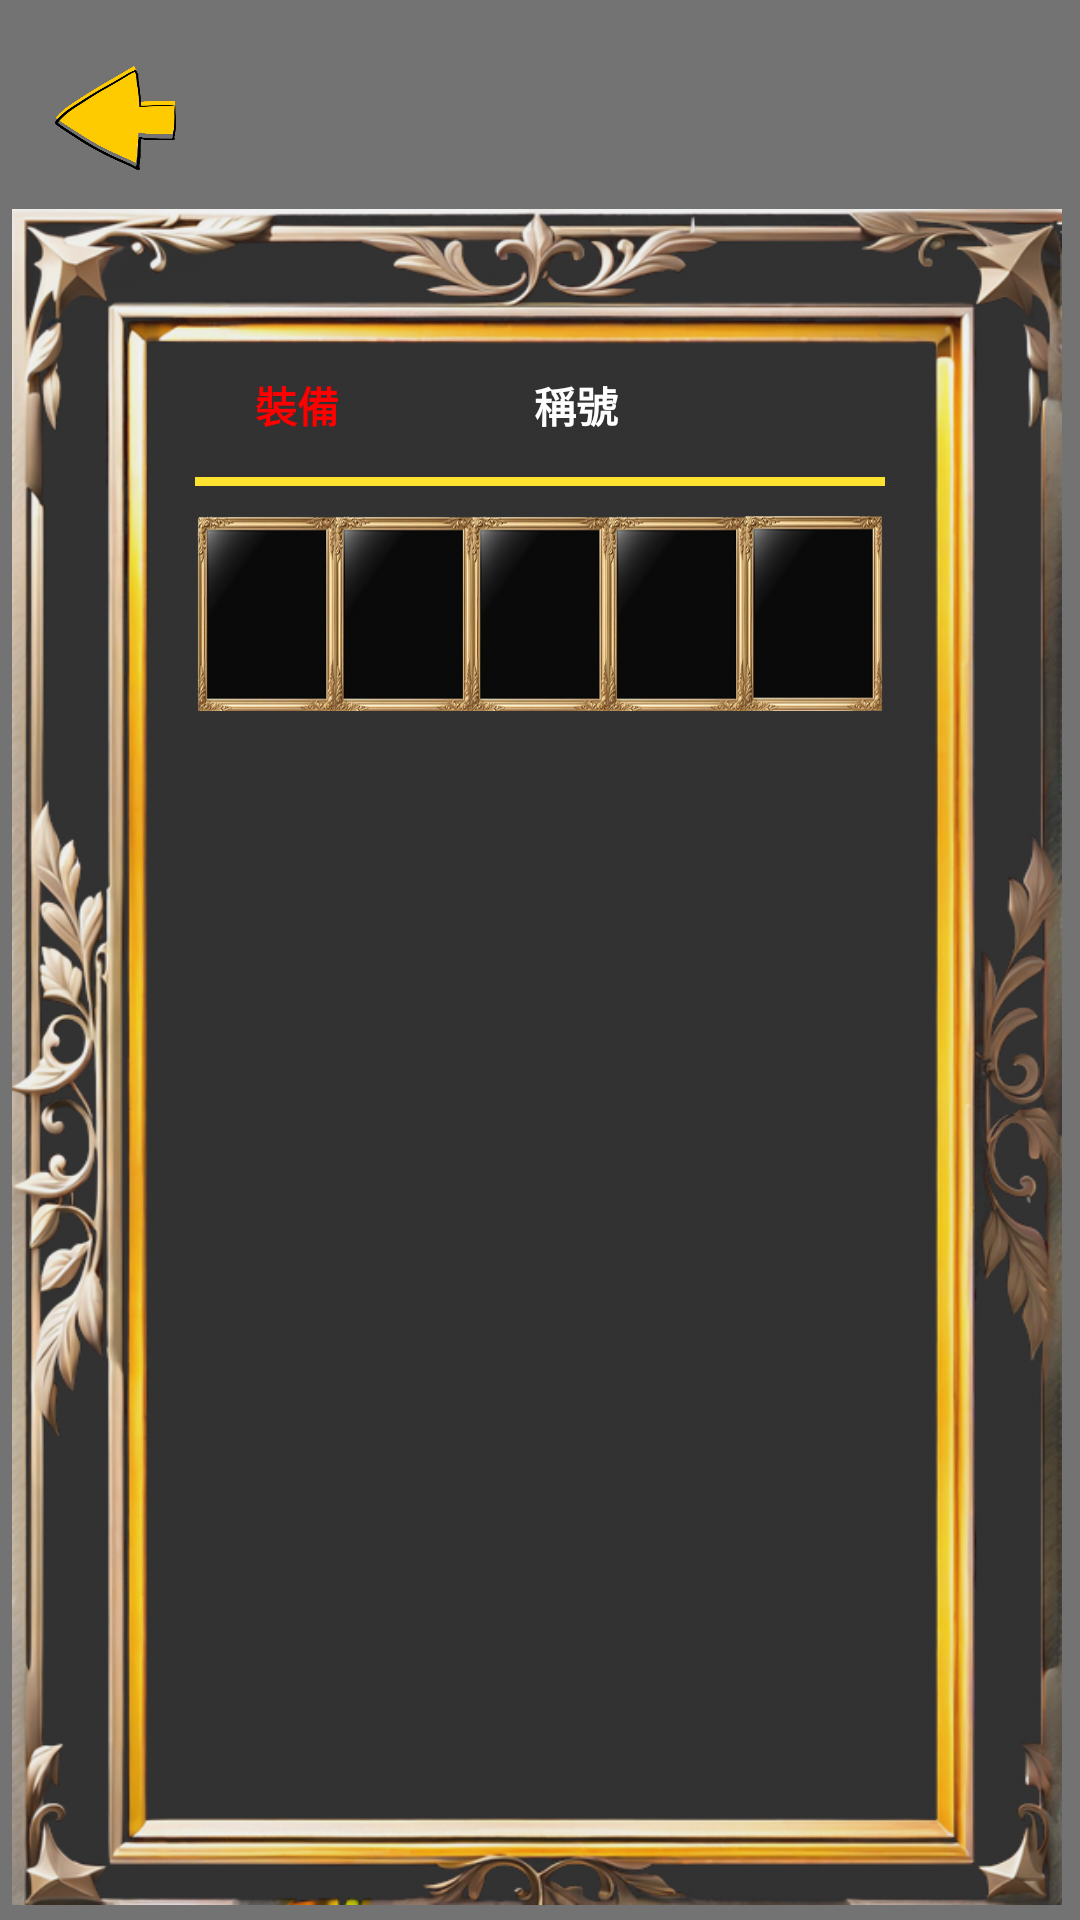

Here is an Android app screen rendered from its layout file. Give the layout XML and the strings, colors and styles it references.
<!-- AndroidManifest.xml: application theme Theme.MyApplication -->
<!-- res/layout/activity_back_pack.xml -->
<?xml version="1.0" encoding="utf-8"?>
<androidx.constraintlayout.widget.ConstraintLayout xmlns:android="http://schemas.android.com/apk/res/android"
    xmlns:app="http://schemas.android.com/apk/res-auto"
    xmlns:tools="http://schemas.android.com/tools"
    android:layout_width="match_parent"
    android:layout_height="match_parent"
    android:background="#99D9D9D9"
    tools:context=".BackPack">

    <FrameLayout
        android:id="@+id/frameLayout"
        android:layout_width="match_parent"
        android:layout_height="match_parent">

        <ImageView
            android:id="@+id/background"
            android:layout_width="match_parent"
            android:layout_height="match_parent"
            android:scaleType="centerCrop"
            app:srcCompat="@drawable/bg_back_pack"
            tools:ignore="ContentDescription,ImageContrastCheck" />

        <View
            android:layout_width="match_parent"
            android:layout_height="match_parent"
            android:background="#80000000" />

        
    </FrameLayout>

    <ImageButton
        android:id="@+id/back"
        android:layout_width="65dp"
        android:layout_height="55dp"
        android:backgroundTint="#00F6F6F6"
        android:contentDescription="@string/back"
        android:scaleType="fitXY"
        app:layout_constraintBottom_toBottomOf="parent"
        app:layout_constraintEnd_toEndOf="parent"
        app:layout_constraintHorizontal_bias="0.02"
        app:layout_constraintStart_toStartOf="parent"
        app:layout_constraintTop_toTopOf="parent"
        app:layout_constraintVertical_bias="0.02"
        app:srcCompat="@drawable/shop_turn"
        tools:ignore="MissingConstraints,UnknownIdInLayout" />

    <ImageView
        android:id="@+id/imageView4"
        android:layout_width="match_parent"
        android:layout_height="0dp"
        android:layout_marginStart="4dp"
        android:layout_marginTop="3dp"
        android:layout_marginEnd="6dp"
        android:layout_marginBottom="5dp"
        android:alpha="0.9"
        android:scaleType="fitXY"
        app:layout_constraintBottom_toBottomOf="parent"
        app:layout_constraintEnd_toEndOf="parent"
        app:layout_constraintStart_toStartOf="parent"
        app:layout_constraintTop_toBottomOf="@+id/back"
        app:srcCompat="@drawable/backpack"
        tools:ignore="ContentDescription" />

    <LinearLayout
        android:id="@+id/linearLayout2"
        android:layout_width="match_parent"
        android:layout_height="wrap_content"
        android:layout_marginStart="50dp"
        android:orientation="horizontal"
        app:layout_constraintBottom_toBottomOf="@id/imageView4"
        app:layout_constraintEnd_toEndOf="@id/imageView4"
        app:layout_constraintHorizontal_bias="0.0"
        app:layout_constraintStart_toStartOf="@id/imageView4"
        app:layout_constraintTop_toTopOf="@+id/imageView4"
        app:layout_constraintVertical_bias="0.08">

        <Button
            android:id="@+id/equipmentButton"
            android:layout_width="wrap_content"
            android:layout_height="wrap_content"
            android:layout_marginStart="5dp"
            android:background="#00D9D9D9"
            android:text="@string/equipment"
            android:textAllCaps="false"
            android:textColor="#FF0000"
            android:textStyle="bold"
            tools:ignore="ButtonStyle" />

        <Button
            android:id="@+id/titleButton"
            android:layout_width="wrap_content"
            android:layout_height="wrap_content"
            android:layout_marginStart="5dp"
            android:background="#005CEBEB"
            android:text="@string/designation"
            android:textColor="#FFFFFF"
            android:textStyle="bold"
            tools:ignore="ButtonStyle" />
    </LinearLayout>

    <LinearLayout
        android:id="@+id/equipment"
        android:layout_width="match_parent"
        android:layout_height="0dp"
        android:layout_marginStart="45dp"
        android:layout_marginEnd="45dp"
        android:layout_marginBottom="26dp"
        android:orientation="vertical"
        app:layout_constraintBottom_toBottomOf="@id/imageView4"
        app:layout_constraintEnd_toEndOf="@id/imageView4"
        app:layout_constraintStart_toStartOf="@id/imageView4"
        app:layout_constraintTop_toBottomOf="@+id/linearLayout2"
        app:layout_constraintVertical_bias="0.0">

        <ImageView
            android:id="@+id/distinguishline2"
            android:layout_width="match_parent"
            android:layout_height="wrap_content"
            android:layout_marginStart="20dp"
            android:layout_marginBottom="10dp"
            android:layout_marginEnd="20dp"
            android:scaleType="fitXY"
            app:srcCompat="@drawable/line"
            tools:ignore="ContentDescription" />

        <include
            android:id="@+id/include"
            layout="@layout/component_equipments"
            android:layout_width="match_parent"
            android:layout_height="65dp"
            android:layout_marginStart="20dp"
            android:layout_marginEnd="20dp" />

        <ScrollView
            android:layout_width="match_parent"
            android:layout_height="wrap_content"
            android:layout_margin="15dp"
            tools:ignore="SpeakableTextPresentCheck">

            <LinearLayout
                android:layout_width="match_parent"
                android:layout_height="wrap_content"
                android:baselineAligned="false"
                android:orientation="horizontal">

                <LinearLayout
                    android:id="@+id/ItemList"
                    android:layout_width="match_parent"
                    android:layout_height="match_parent"
                    android:layout_weight="1"
                    android:gravity="center_horizontal"
                    android:orientation="vertical">


                </LinearLayout>

                <LinearLayout
                    android:id="@+id/ItemList1"
                    android:layout_width="match_parent"
                    android:layout_height="match_parent"
                    android:layout_weight="1"
                    android:gravity="center_horizontal"
                    android:orientation="vertical">


                </LinearLayout>

                <LinearLayout
                    android:id="@+id/ItemList2"
                    android:layout_width="match_parent"
                    android:layout_height="match_parent"
                    android:layout_weight="1"
                    android:gravity="center_horizontal"
                    android:orientation="vertical">


                </LinearLayout>
            </LinearLayout>

        </ScrollView>

    </LinearLayout>

    <LinearLayout
        android:id="@+id/title"
        android:layout_width="match_parent"
        android:layout_height="0dp"
        android:layout_marginStart="45dp"
        android:layout_marginEnd="45dp"
        android:layout_marginBottom="26dp"
        android:orientation="vertical"
        android:visibility="invisible"
        app:layout_constraintBottom_toBottomOf="@id/imageView4"
        app:layout_constraintEnd_toEndOf="@id/imageView4"
        app:layout_constraintStart_toStartOf="@id/imageView4"
        app:layout_constraintTop_toBottomOf="@+id/linearLayout2"
        app:layout_constraintVertical_bias="0.0">

        <ImageView
            android:id="@+id/distinguishline3"
            android:layout_width="match_parent"
            android:layout_height="wrap_content"
            android:layout_marginStart="20dp"
            android:layout_marginBottom="10dp"
            android:layout_marginEnd="20dp"
            android:scaleType="fitXY"
            app:srcCompat="@drawable/line"
            tools:ignore="ContentDescription" />

        <TextView
            android:id="@+id/titleNames"
            android:layout_width="match_parent"
            android:layout_height="wrap_content"
            android:gravity="bottom|center"
            android:textColor="#FFFFFF"
            android:textSize="20sp"
            android:textStyle="bold" />

        <ScrollView
            android:layout_width="match_parent"
            android:layout_height="match_parent"
            android:layout_marginStart="5dp"
            android:layout_marginTop="10dp"
            android:layout_marginEnd="5dp"
            tools:ignore="SpeakableTextPresentCheck">

            <LinearLayout
                android:id="@+id/showTitle"
                android:layout_width="match_parent"
                android:layout_height="wrap_content"
                android:layout_marginStart="20dp"
                android:layout_marginEnd="20dp"
                android:orientation="vertical" />
        </ScrollView>

    </LinearLayout>

</androidx.constraintlayout.widget.ConstraintLayout>
<!-- res/layout/component_equipments.xml (included above) -->
<?xml version="1.0" encoding="utf-8"?>
<androidx.constraintlayout.widget.ConstraintLayout xmlns:android="http://schemas.android.com/apk/res/android"
    xmlns:tools="http://schemas.android.com/tools"
    xmlns:app="http://schemas.android.com/apk/res-auto"
    android:layout_width="match_parent"
    android:layout_height="match_parent">

    <LinearLayout
        android:id="@+id/wear"
        android:layout_width="match_parent"
        android:layout_height="match_parent"
        android:orientation="horizontal"
        tools:layout_editor_absoluteX="1dp"
        tools:layout_editor_absoluteY="1dp"
        android:background="@drawable/equipment"
        tools:ignore="MissingConstraints">

        <ImageButton
            android:id="@+id/equipment1"
            android:layout_width="wrap_content"
            android:layout_height="wrap_content"
            android:layout_weight="1"
            android:backgroundTint="#00FFFFFF"
            android:scaleType="centerCrop"
            android:visibility="invisible"
            app:srcCompat="@drawable/healing_potion"
            tools:ignore="ContentDescription,SpeakableTextPresentCheck,ImageContrastCheck" />

        <ImageButton
            android:id="@+id/equipment2"
            android:layout_width="wrap_content"
            android:layout_height="wrap_content"
            android:layout_weight="1"
            android:backgroundTint="#00FFFFFF"
            android:scaleType="centerCrop"
            android:visibility="invisible"
            app:srcCompat="@drawable/healing_potion"
            tools:ignore="ContentDescription,SpeakableTextPresentCheck,ImageContrastCheck" />

        <ImageButton
            android:id="@+id/equipment3"
            android:layout_width="wrap_content"
            android:layout_height="wrap_content"
            android:layout_weight="1"
            android:backgroundTint="#00FFFFFF"
            android:scaleType="centerCrop"
            android:visibility="invisible"
            app:srcCompat="@drawable/healing_potion"
            tools:ignore="ContentDescription,SpeakableTextPresentCheck,ImageContrastCheck" />

        <ImageButton
            android:id="@+id/equipment4"
            android:layout_width="wrap_content"
            android:layout_height="wrap_content"
            android:layout_weight="1"
            android:backgroundTint="#00FFFFFF"
            android:scaleType="centerCrop"
            android:visibility="invisible"
            app:srcCompat="@drawable/healing_potion"
            tools:ignore="ContentDescription,SpeakableTextPresentCheck,ImageContrastCheck" />

        <ImageButton
            android:id="@+id/equipment5"
            android:layout_width="wrap_content"
            android:layout_height="wrap_content"
            android:layout_weight="1"
            android:backgroundTint="#00FFFFFF"
            android:scaleType="centerCrop"
            android:visibility="invisible"
            app:srcCompat="@drawable/healing_potion"
            tools:ignore="ContentDescription,SpeakableTextPresentCheck,ImageContrastCheck" />
    </LinearLayout>
</androidx.constraintlayout.widget.ConstraintLayout>
<!-- resources referenced by this layout -->
<resources>
  <!-- drawable backpack: png bitmap (drawable, 282514 bytes) -->
  <!-- drawable equipment: png bitmap (drawable, 38913 bytes) -->
  <!-- drawable healing_potion: png bitmap (drawable, 221357 bytes) -->
  <!-- drawable line: png bitmap (drawable, 1630 bytes) -->
  <!-- drawable shop_turn: png bitmap (drawable, 35991 bytes) -->
  <string name="back">back</string>
  <string name="designation">稱號</string>
  <string name="equipment">裝備</string>
  <style name="Theme.MyApplication" parent="Theme.MaterialComponents.DayNight.NoActionBar">
          
          <item name="colorPrimary">@color/purple_500</item>
          <item name="colorPrimaryVariant">@color/purple_700</item>
          <item name="colorOnPrimary">@color/white</item>
          
          <item name="colorSecondary">@color/teal_200</item>
          <item name="colorSecondaryVariant">@color/teal_700</item>
          <item name="colorOnSecondary">@color/black</item>
          
          <item name="android:statusBarColor">#7B7B7B</item>
          
      </style>
  <!-- not gathered from this repository: default colours our renderer supplied (Android Studio template values) -->
  <color name="purple_500">#FF6200EE</color>
  <color name="purple_700">#FF3700B3</color>
  <color name="teal_200">#FF03DAC5</color>
  <color name="teal_700">#FF018786</color>
  <color name="black">#FF000000</color>
  <color name="white">#FFFFFFFF</color>
</resources>
